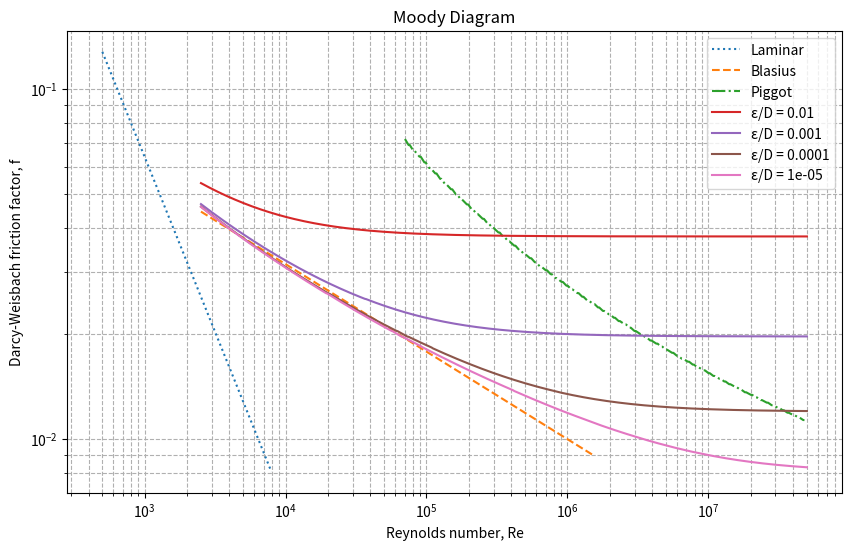
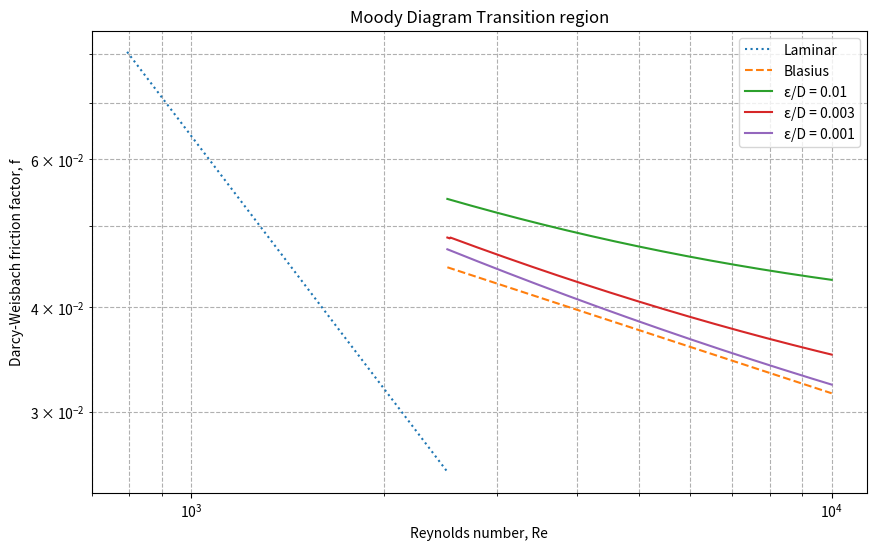
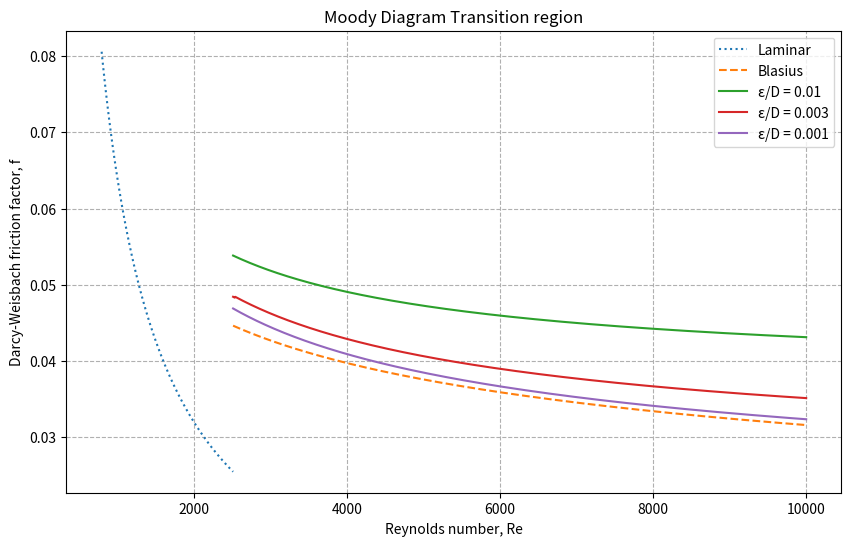

The matplotlib source for these figures, in order:
"""
Bing wrote this code with only one little bug:

Below is a Python program that uses the `matplotlib` and `numpy` libraries to plot a Moody diagram, which is a graph that shows the relationship between the Reynolds number, relative roughness, and the Darcy-Weisbach friction factor for fluid flow in pipes. The program will save the plot as an image file named `moody_diagram.png`."""

import functools
import numpy as np
import matplotlib.pyplot as plt
from scipy.interpolate import interp1d

# We memoize some functions so that they do not get repeadtedly called with
# the same arguments. Yet still be retain a more obvius way of writing the program.

def memoize(func):
    """Standard memoize function to use in a decorator, see
    https://medium.com/@nkhaja/memoization-and-decorators-with-python-32f607439f84
    """
    cache = func.cache = {}
    @functools.wraps(func)
    def memoized_func(*args, **kwargs):
        key = str(args) + str(kwargs)
        if key not in cache:
            cache[key] = func(*args, **kwargs)
        return cache[key]
    return memoized_func


lowest_f = 0.000001

# Define laminar flow (Re < 2000)
def laminar(reynolds):
    f_laminar = 64 / reynolds
    return f_laminar
    
def blasius(reynolds):
    f = (0.316 / (reynolds**0.25))
    if f > 0.009 and reynolds < 1e10 : # to get diagram the right shape
        return f
    
    return None
     
    
def smooth(reynolds):
    return colebrook(reynolds, 0.0)
    
def haarland(reynolds, relative_roughness):
    """The accuracy of the Darcy friction factor solved from this equation
    is claimed to be within about ±2 % of the Colebrook value, 
    if the Reynolds number is greater than 3,000 
    Kiij¨arvi (2011)
    But I have made a mistake and it produces numbers all about 0.2 not about 0.02,
    only valid re > 3,000"""
    if reynolds < 4000 or reynolds > 1e8 or relative_roughness < 1e-6 or relative_roughness > 5e-2:
        return 0.02
    inverse_f = -1.8 * np.log((relative_roughness/3.7)**1.11 + 6.9/reynolds) # typo in one  paper: 37 not 3.7
    return 1/np.sqrt(inverse_f)

@memoize 
def colebrook(reynolds, relative_roughness):
    """Define the Colebrook equation as an implicit function and solve it
    """
    # Initial guess for the friction factor
    f_initial = 0.02
    #f_initial = haarland(reynolds, relative_roughness) #fails 
    
    # Define the implicit Colebrook equation
    def f(f, re, rr):
        return 1.0 / np.sqrt(f) + 2.0 * np.log10(rr / 3.7 + 2.51 / (re * np.sqrt(f)))

        
    # Solve for the friction factor using the Newton-Raphson method
    f_solution = f_initial
    f_new = f_initial
    epsilon = 0.02
    for _ in range(20): # not Newton method, just iterate 20x
        if f_solution < 0:
            f_new = lowest_f
        else:
            f_new -= f(f_solution, reynolds, relative_roughness) / (-0.5 * f_solution**(-1.5) - 2.51 / (reynolds * np.sqrt(f_solution)) * (-0.5 * f_solution**(-1.5)))
        if abs((f_solution - f_new)/f_solution) < epsilon:
            return f_new
        f_solution = f_new
    return f_solution

rr_piggot = np.logspace(-1.3, -5, 100) # roughness values between 0.01 and 0.00001

def piggot_point(rr):
    """The Piggot line is where the Colebrook curve flattens out as a function of Re
    Source is comment by RJS Piggot on page 680 of Rouse (1944).
    """
    eps = 0.01 # to within 1%
    fix = 3500 # Piggot's number
    n = 0
    for re in reynolds:
        n += 1
        if abs(re * rr - fix)/(re * rr) < eps:
           f = colebrook(re, rr)
           return f, re

    return None

def smooth_piggot(points):
    def find_next_valid(n=0):
        # defaults to starting at beginning of list
        first_valid = None
        for i in range(n, len(points)):
            if points[i]:
                return i, points[i]
        return None, None

    i, f = find_next_valid()  
    if not i:
        print("All None")
        return points # give up: a list entirely of None values
    
    print(f"First OK at {i}")
    j = i
    while j < len(points) - 1:
        j = j+1
        if points[j]:
            i = j
            continue
        k, f = find_next_valid(j)  
        if not k:
           print(f"All None from {j} to end ")
           return points # No more valid values left
        print(f"at {j} invalid   found next valid {k} {f:.4f}")
        v = j-1
        # valid points at j-1 and at k
        
        gap = k - j 
        q = 0
        for m in range(j, k):
            q += 1
            incr = -(points[v] - points[k])/gap
            points[m] = points[v] + q*incr
            #print(f"  Averaging: {j} to {k}  = {q}/{gap} {points[v]:.5f} {points[k]:.5f}     {points[m]:.5f}")
        j = k
    
    print(f"Done all")
    return points

def piggot():
    """Calculate the Piggot points then re-order for plotting"""
    points = {}
    for rr in rr_piggot:
        if pp := piggot_point(rr):
            f, re = pp
            points[re] = f

    piggot_list = []
    #last_valid = None
    for re in reynolds:
        if re in points:
            #last_valid = points[re]
            piggot_list.append(points[re])
        else:
            piggot_list.append(None)
    
    p = smooth_piggot(piggot_list)
    # for i in range(len(p)-1):
        # if p[i] and p[i+1]:
            # print(f"{i}:{p[i]:.5f} {p[i]-p[i+1]:.5f}")
    return p
    
def plot_diagram(title, filename, plot="loglog"):
    # Calculate the friction factor for each relative roughness
    friction_factors = {}
    for rr in relative_roughness_values:
        friction_factors[rr] = [colebrook(re, rr) for re in reynolds]
        # [print(re, rr, haarland(re, rr)) for re in reynolds]


    friction_laminars = [laminar(re) for re in reynolds_laminar]
    friction_smooth = [smooth(re) for re in reynolds]
    friction_blasius = [blasius(re) for re in reynolds]
    
    plt.figure(figsize=(10, 6))
    # Plot the Moody diagram
    # plt.loglog(reynolds, friction_smooth, label=f'Smooth: ε/D = 0')
    if plot == "loglog":
        plt.loglog(reynolds_laminar, friction_laminars, label=f'Laminar', linestyle='dotted')
        plt.loglog(reynolds, friction_blasius, label=f'Blasius', linestyle='dashed')
        if fp:
            plt.loglog(reynolds, fp, label='Piggot', linestyle='dashdot')
        for rr, ff in friction_factors.items():
            plt.loglog(reynolds, ff, label=f'ε/D = {rr}')
    if plot == "linear":
        plt.plot(reynolds_laminar, friction_laminars, label=f'Laminar', linestyle='dotted')
        plt.plot(reynolds, friction_blasius, label=f'Blasius', linestyle='dashed')
        if fp:
            plt.plot(reynolds, fp, label='Piggot')
        for rr, ff in friction_factors.items():
            plt.plot(reynolds, ff, label=f'ε/D = {rr}')


    plt.xlabel('Reynolds number, Re')
    plt.ylabel('Darcy-Weisbach friction factor, f')
    plt.title(title)
    plt.grid(True, which='both', ls='--')
    plt.legend()
    plt.savefig(filename)
    
# Define the Reynolds number range and relative roughness values
# only need 10 points for the straight line
reynolds_laminar = np.logspace(2.7, 3.9, 5) # 10^2.7 = 501, 10^3.4 = 2512
reynolds = np.logspace(3.4, 7.7, 500) # 10^7.7 = 5e7
relative_roughness_values = [0.01, 0.001, 0.0001, 0.00001]

fp = piggot()

plot_diagram('Moody Diagram', 'moody_diagram.png', plot="loglog")

# Plot enlarged diagram
reynolds_laminar = np.logspace(2.9, 3.4, 5) # 10^2.7 = 501, 10^3.4 = 2512
reynolds = np.logspace(3.4, 4.0, 500) 
relative_roughness_values = [0.01, 0.003, 0.001]

# fp = piggot() # not in view on the enlarged plot
fp = None
plot_diagram('Moody Diagram Transition region', 'moody_enlarge.png',plot="loglog")

reynolds_laminar = np.logspace(2.9, 3.4, 50) # 10^2.7 = 501, 10^3.4 = 2512

plot_diagram('Moody Diagram Transition region', 'moody_enlarge_lin.png',plot="linear")


# plt.show() # does not work as this is a non-interactive run of the program
'''
Before running this program, ensure you have the required libraries installed. You can install them using pip:
pip install numpy matplotlib scipy

This program uses the Colebrook equation to calculate the friction factor for a range of Reynolds numbers and relative roughness values. It then plots these values on a log-log scale to create the Moody diagram. The resulting plot is saved as an image file named `moody_diagram.png`. If you need any further assistance or modifications, feel free to ask! 😊'''